Run: headless pygame with SDL's dummy video driver; simulated clock (each Clock.tick advances the game by its frame time, no real sleeping); random seed 0; keys injected as events and as key.get_pressed() state; no mouse input.
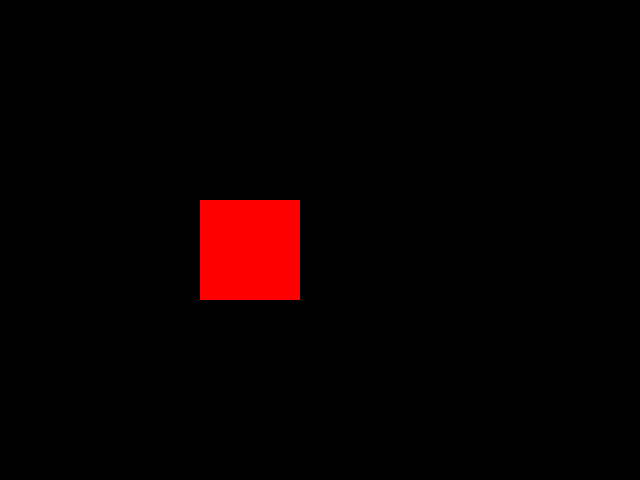
Frame 1 of 4 · flips 1–60 · no input
Frame 2 of 4 · flips 61–180 · tapped SPACE, RETURN · held RIGHT (→), D · screen unchanged from frame 1, image omitted
Frame 3 of 4 · flips 181–300 · held DOWN (↓), S · screen unchanged from frame 2, image omitted
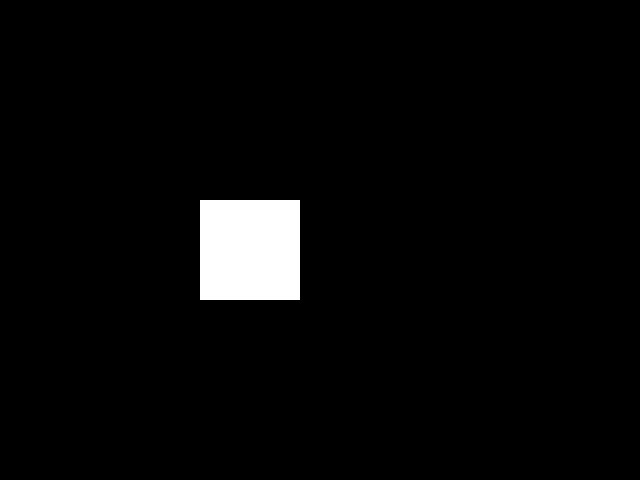
Frame 4 of 4 · flips 301–420 · held LEFT (←), A, UP (↑), W

The pygame program that drew these frames:

import pygame
import math


pygame.init()


WIDTH, HEIGHT = 640, 480
screen = pygame.display.set_mode((WIDTH, HEIGHT))
pygame.display.set_caption("Draw Shapes")


WHITE = (255, 255, 255)
BLACK = (0, 0, 0)
RED = (255, 0, 0)
GREEN = (0, 255, 0)
BLUE = (0, 0, 255)
YELLOW = (255, 255, 0)


current_color = RED


clock = pygame.time.Clock()


def draw_square(screen, color, position, size):
    rect = pygame.Rect(position[0], position[1], size, size)
    pygame.draw.rect(screen, color, rect)


def draw_right_triangle(screen, color, position, base, height):
    p1 = position
    p2 = (position[0] + base, position[1])  
    p3 = (position[0], position[1] - height) 
    points = [p1, p2, p3]
    pygame.draw.polygon(screen, color, points)


def draw_equilateral_triangle(screen, color, position, size):
    height = math.sqrt(3) * size / 2
    p1 = position  
    p2 = (position[0] + size, position[1]) 
    p3 = (position[0] + size / 2, position[1] - height) 
    points = [p1, p2, p3]
    pygame.draw.polygon(screen, color, points)


def draw_rhombus(screen, color, position, size):
    half_diag = size / math.sqrt(2)
    p1 = (position[0], position[1] - half_diag)  
    p2 = (position[0] + half_diag, position[1])  
    p3 = (position[0], position[1] + half_diag)  
    p4 = (position[0] - half_diag, position[1])  
    points = [p1, p2, p3, p4]
    pygame.draw.polygon(screen, color, points)


def main():
    global current_color
    running = True
    mode = "square"  

    while running:
        screen.fill(BLACK)  

        
        for event in pygame.event.get():
            if event.type == pygame.QUIT:
                running = False
            elif event.type == pygame.KEYDOWN:
                if event.key == pygame.K_s:  
                    mode = "square"
                elif event.key == pygame.K_t:  
                    mode = "right_triangle"
                elif event.key == pygame.K_e:  
                    mode = "equilateral_triangl"
                elif event.key == pygame.K_r:  
                    mode = "rhombus"
                elif event.key == pygame.K_y:  
                    current_color = YELLOW
                elif event.key == pygame.K_b: 
                    current_color = BLUE
                elif event.key == pygame.K_w:  
                    current_color = WHITE
                elif event.key == pygame.K_d: 
                    current_color = RED
                elif event.key == pygame.K_g:  
                    current_color = GREEN

        
        position = (200, 200)  
        size = 100  

        if mode == "square":
            draw_square(screen, current_color, position, size)
        elif mode == "right_triangle":
            draw_right_triangle(screen, current_color, position, size, size)
        elif mode == "equilateral_triangle":
            draw_equilateral_triangle(screen, current_color, position, size)
        elif mode == "rhombus":
            draw_rhombus(screen, current_color, position, size)

        pygame.display.flip() 

        clock.tick(60)  

    pygame.quit()


main()
